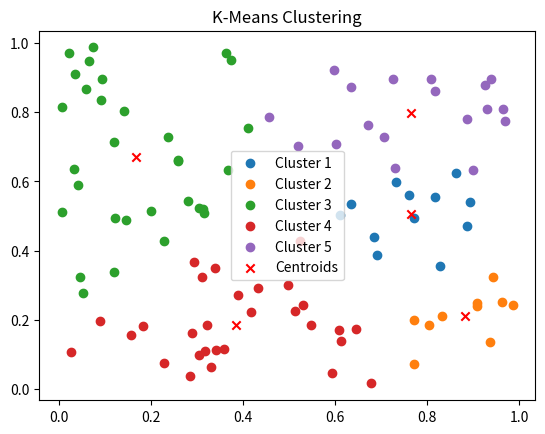
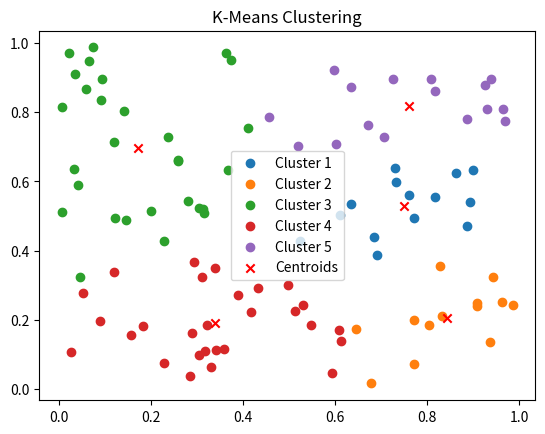
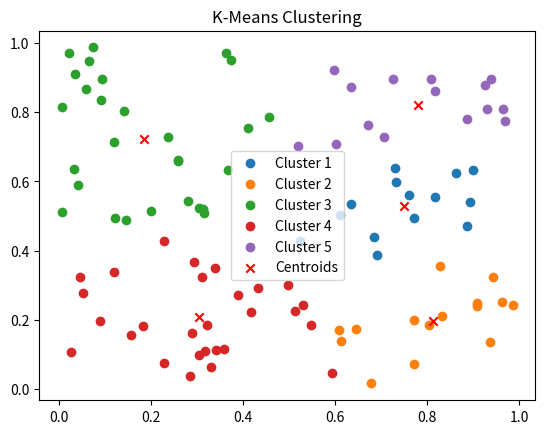
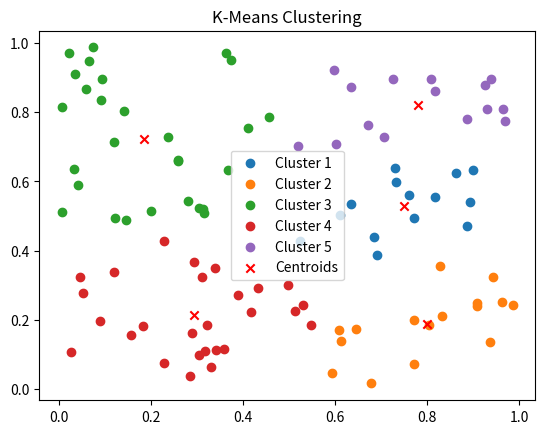
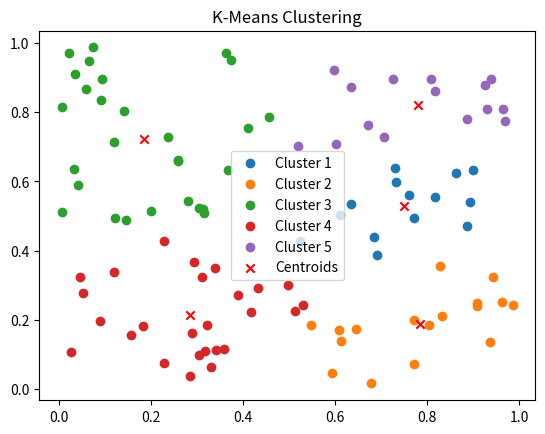

These charts were generated, in order, by the following Python code:
import numpy as np
import pandas as pd
import matplotlib.pyplot as plt


def distance(point1, point2):
    return np.sqrt(np.sum((point1 - point2) ** 2))


def initialize_centroids(matrix, cluster_number: int):
    indices = np.random.choice(len(matrix), cluster_number, replace=False)
    return matrix[indices]


def kmeans_iteration(X, centroids):
    k = len(centroids)
    clusters = [[] for _ in range(k)]
    for point in X:
        closest_centroid_idx = np.argmin([distance(point, centroid) for centroid in centroids])
        clusters[closest_centroid_idx].append(point)
    new_centroids = np.array(
        [
            np.mean(cluster, axis=0) if cluster else centroid
            for cluster, centroid in zip(clusters, centroids)
        ]
    )
    return new_centroids, clusters


def compute_distortion(X, centroids, clusters):
    distortion = 0
    for i, cluster in enumerate(clusters):
        if cluster:
            for point in cluster:
                distortion += distance(point, centroids[i]) ** 2
    return distortion


def select_optimal_k(X, max_clusters: int, max_iterations: int):
    distortions = []
    # суммы квадратов расстояний от точек до центроидов кластеров,
    for k in range(1, max_clusters + 1):
        centroids = initialize_centroids(X, k)
        clusters = None
        for i in range(max_iterations):
            new_centroids, clusters = kmeans_iteration(X, centroids)
            if np.allclose(new_centroids, centroids):
                break
            centroids = new_centroids
        distortion = compute_distortion(X, centroids, clusters)
        distortions.append(distortion)
    # суммы квадрата ошибок
    distortions = [
        abs(
            distortions[i] - distortions[i + 1]
        ) / abs(
            distortions[i] - distortions[i - 1]
        )
        for i in range(0, len(distortions) - 1)
    ]
    optimal_k = np.argmax(distortions) + 1
    return optimal_k


def kmeans_with_optimal_k(X, max_clusters: int, max_iterations: int):
    optimal_k = select_optimal_k(X, max_clusters, max_iterations)
    centroids = initialize_centroids(X, optimal_k)
    for i in range(max_iterations):
        new_centroids, clusters = kmeans_iteration(X, centroids)
        if np.allclose(new_centroids, centroids):
            break
        centroids = new_centroids
        plot_clusters(X, centroids, clusters)


def plot_clusters(X, centroids, clusters):
    plt.figure()
    for i, cluster in enumerate(clusters):
        if cluster:
            cluster_points = np.array(cluster)
            plt.scatter(cluster_points[:, 0], cluster_points[:, 1], label=f'Cluster {i + 1}')
    plt.scatter(centroids[:, 0], centroids[:, 1], c='red', marker='x', label='Centroids')
    plt.legend()
    plt.title('K-Means Clustering')
    plt.show()


if __name__ == "__main__":
    np.random.seed(42)
    n_samples = 100
    max_clusters = 6
    max_iterations = 10
    X = np.random.rand(n_samples, 2) # матрица 100 x 2

    kmeans_with_optimal_k(X, max_clusters, max_iterations)
